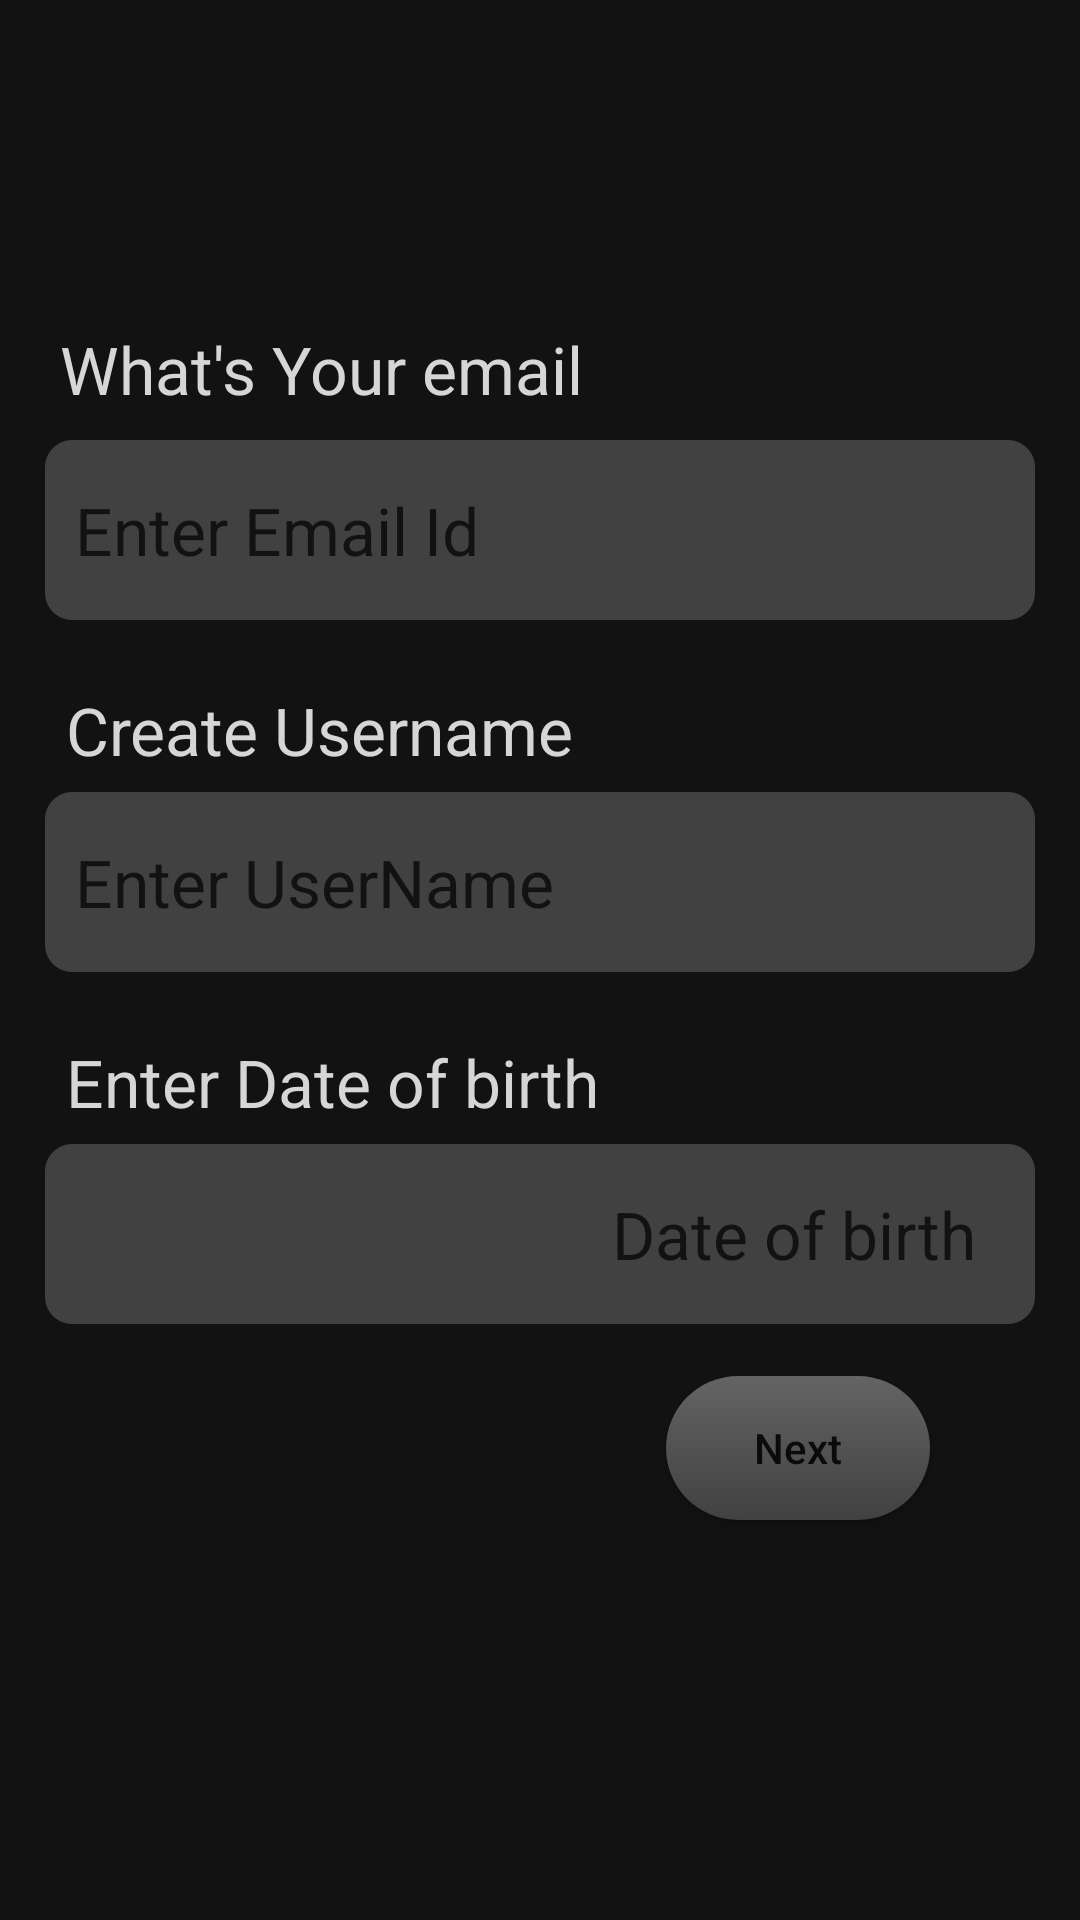

Android layout source for this screen:
<!-- AndroidManifest.xml: application theme Theme.RianoMusic -->
<!-- res/layout/signup_page.xml -->
<?xml version="1.0" encoding="utf-8"?>
<LinearLayout xmlns:android="http://schemas.android.com/apk/res/android"
    xmlns:app="http://schemas.android.com/apk/res-auto"
    xmlns:tools="http://schemas.android.com/tools"
    android:layout_width="match_parent"
    android:layout_height="match_parent"
    android:background="@color/grey200"
    android:gravity="center"
    android:orientation="vertical"
    tools:context=".signup_page">

    <TextView
        android:layout_width="wrap_content"
        android:layout_height="wrap_content"
        android:layout_gravity="center_vertical"
        android:paddingLeft="20dp"
        android:text="What's Your email"
        android:textColor="#D6D6D6"
        android:textSize="22dp">

    </TextView>

    <EditText
        android:id="@+id/iemail"
        android:layout_width="330dp"
        android:layout_height="60dp"
        android:layout_marginTop="9dp"
        android:layout_marginBottom="22dp"
        android:background="@drawable/emailuser"
        android:hint="Enter Email Id"
        android:inputType="textEmailAddress"
        android:paddingLeft="10dp"
        android:textColor="@color/white"
        android:textColorHint="@color/grey200"
        android:textSize="22dp">

    </EditText>

    <TextView
        android:layout_width="wrap_content"
        android:layout_height="wrap_content"
        android:layout_gravity="center_vertical"
        android:layout_marginBottom="6dp"
        android:paddingLeft="22dp"
        android:text="Create Username"
        android:textColor="#D6D6D6"
        android:textSize="22dp">

    </TextView>

    <EditText
        android:id="@+id/iusername"
        android:layout_width="330dp"
        android:layout_height="60dp"
        android:layout_marginBottom="22dp"
        android:background="@drawable/emailuser"
        android:hint="Enter UserName"
        android:inputType="textPersonName"
        android:paddingLeft="10dp"
        android:textColor="@color/white"
        android:textColorHint="@color/grey200"
        android:textSize="22dp">

    </EditText>

    <TextView
        android:layout_width="wrap_content"
        android:layout_height="wrap_content"
        android:layout_gravity="center_vertical"
        android:layout_marginBottom="6dp"
        android:paddingLeft="22dp"
        android:text="Enter Date of birth"
        android:textColor="#D6D6D6"
        android:textSize="22dp">

    </TextView>

    <EditText
        android:id="@+id/edtdob"
        android:layout_width="330dp"
        android:layout_height="60dp"
        android:layout_marginBottom="22dp"
        android:background="@drawable/emailuser"
        android:hint="Date of birth"
        android:textAlignment="textEnd"
        android:inputType="datetime"
        android:paddingRight="20dp"
        android:textColor="@color/white"
        android:textColorHint="@color/grey200"
        android:textSize="22dp">

    </EditText>


    <ImageButton
        android:id="@+id/idatebirth"
        android:layout_width="53dp"
        android:layout_height="56dp"
        android:layout_marginTop="-81dp"
        android:layout_marginLeft="-133dp"
        android:background="@drawable/calendar"></ImageButton>

    <androidx.appcompat.widget.AppCompatButton
        android:onClick="Nextbtn"
        android:layout_width="wrap_content"
        android:layout_height="wrap_content"
        android:layout_gravity="right"
        android:layout_marginTop="20dp"
        android:layout_marginRight="50dp"
        android:background="@drawable/login_btn"
        android:text="Next"
        android:textAllCaps="false">

    </androidx.appcompat.widget.AppCompatButton>


</LinearLayout>
<!-- resources referenced by this layout -->
<resources>
  <color name="grey200">#121212</color>
  <color name="white">#FFFFFFFF</color>
  <!-- drawable emailuser (drawable) -->
  <?xml version="1.0" encoding="utf-8"?>
  <shape xmlns:android="http://schemas.android.com/apk/res/android">
      <corners
          android:radius="9dp">
  
      </corners>
      <gradient
          android:startColor="@color/grey400"
          android:endColor="@color/grey400">
  
      </gradient>
  
  </shape>
  <!-- drawable login_btn (drawable) -->
  <?xml version="1.0" encoding="utf-8"?>
  <selector xmlns:android="http://schemas.android.com/apk/res/android">
      <item android:state_pressed="true" >
          <shape android:shape="rectangle"  >
              <corners android:radius="35dip" />
              <gradient android:angle="-90"
                  android:startColor="#8A8888"
                  android:endColor="#1B1919"  />
          </shape>
      </item>
      <item android:state_focused="true">
          <shape android:shape="rectangle"  >
              <corners android:radius="35dip" />
              <solid android:color="@color/black"/>
          </shape>
      </item>
      <item >
          <shape android:shape="rectangle"  >
              <corners android:radius="35dip" />
              <gradient android:angle="-90"
                  android:startColor="#656464"
                  android:endColor="@color/grey400" />
          </shape>
      </item>
  
  </selector>
  <style name="Theme.RianoMusic" parent="Theme.MaterialComponents.DayNight.DarkActionBar">
          
          <item name="colorPrimary">@color/purple_500</item>
          <item name="colorPrimaryVariant">@color/purple_700</item>
          <item name="colorOnPrimary">@color/white</item>
          
          <item name="colorSecondary">@color/teal_200</item>
          <item name="colorSecondaryVariant">@color/teal_700</item>
          <item name="colorOnSecondary">@color/black</item>
          
          <item name="android:statusBarColor" tools:targetApi="l">?attr/colorPrimaryVariant</item>
          
      </style>
  <color name="grey400">#414141</color>
  <color name="black">#FF000000</color>
  <color name="purple_500">#FF6200EE</color>
  <color name="purple_700">#FF3700B3</color>
  <color name="teal_200">#FF03DAC5</color>
  <color name="teal_700">#FF018786</color>
</resources>
